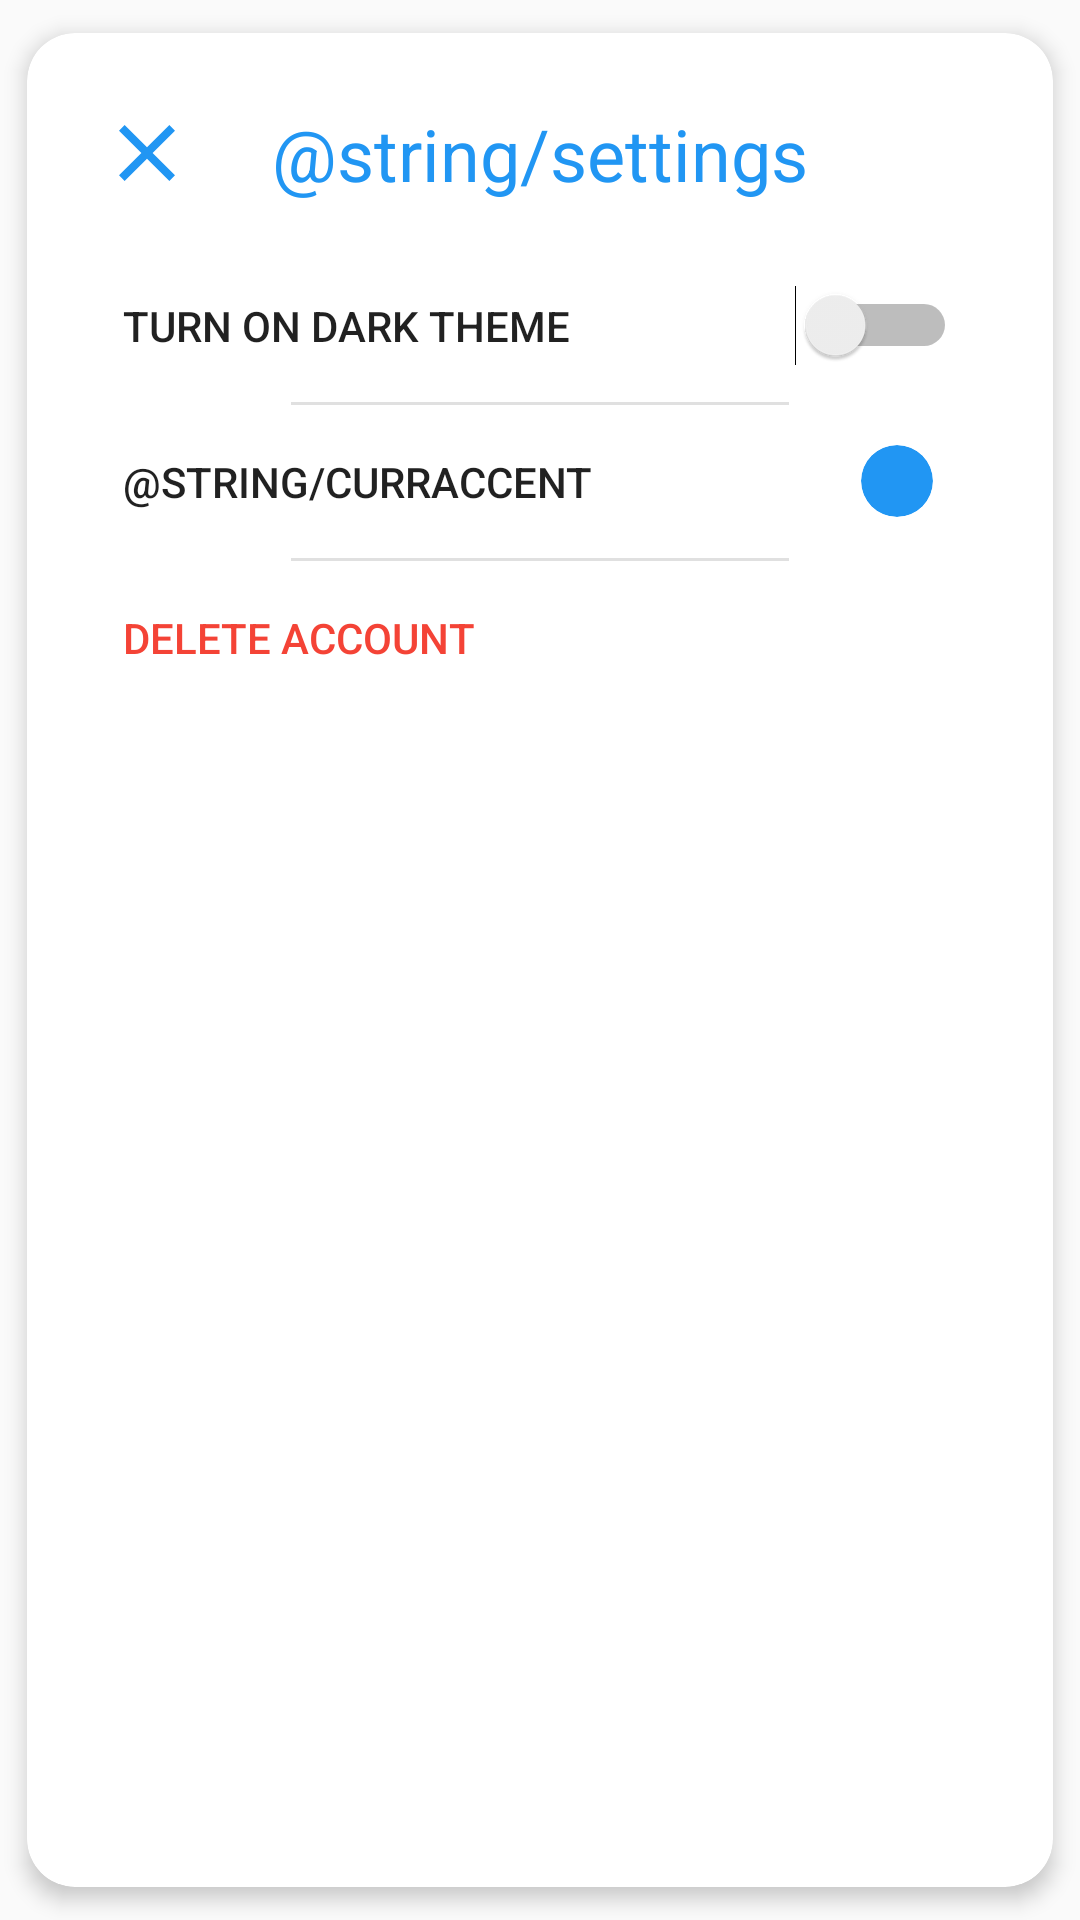

Layout XML and referenced resources for this Android screen:
<!-- AndroidManifest.xml: application theme AppTheme -->
<!-- res/layout/activity_settings.xml -->
<?xml version="1.0" encoding="utf-8"?>
<android.support.v7.widget.CardView
        xmlns:android="http://schemas.android.com/apk/res/android"
        xmlns:app="http://schemas.android.com/apk/res-auto"
        android:transitionName="bgCard"
        android:layout_width="match_parent"
        android:layout_height="match_parent"
        app:cardCornerRadius="16dp"
        app:cardElevation="4dp"
        app:cardUseCompatPadding="true"
        app:contentPadding="24dp"
        >

    <RelativeLayout
            android:layout_width="match_parent"
            android:layout_height="match_parent"
            >

        <ImageView
                android:id="@+id/close"
                android:layout_width="wrap_content"
                android:layout_height="wrap_content"
                android:tint="?attr/colorAccent"
                android:src="@drawable/ic_close"
                android:clickable="true"
                android:focusable="true"
                />

        <RelativeLayout
                android:layout_width="match_parent"
                android:layout_height="32dp"
                >

            <TextView
                    android:layout_width="wrap_content"
                    android:layout_height="wrap_content"
                    android:layout_centerInParent="true"
                    android:text="@string/settings"
                    style="@style/TextAppearance.AppCompat.Headline"
                    android:textColor="?attr/colorAccent"
                    />

        </RelativeLayout>

        <RelativeLayout
                android:layout_width="match_parent"
                android:layout_height="wrap_content"
                android:layout_below="@id/close"
                android:layout_marginTop="16dp"
                >

            <Switch
                    android:id="@+id/themeSwitch"
                    android:layout_width="match_parent"
                    android:layout_height="wrap_content"
                    android:text="Turn on Dark theme"
                    android:paddingTop="16dp"
                    android:paddingBottom="16dp"
                    android:paddingEnd="8dp"
                    android:paddingStart="8dp"
                    style="@style/TextAppearance.AppCompat.Widget.Switch"
                    />

            <View
                    android:id="@+id/div1"
                    android:layout_below="@id/themeSwitch"
                    style="@style/Divider"
                    />

            <RelativeLayout
                    android:id="@+id/accentSpin"
                    android:layout_width="match_parent"
                    android:layout_height="wrap_content"
                    android:layout_below="@id/div1"
                    android:clickable="true"
                    android:focusable="true"
                    android:foreground="?android:selectableItemBackground"
                    >

                <TextView
                        android:layout_width="match_parent"
                        android:layout_height="wrap_content"
                        android:text="@string/currAccent"
                        android:paddingTop="16dp"
                        android:paddingBottom="16dp"
                        android:paddingEnd="8dp"
                        android:paddingStart="8dp"
                        style="@style/TextAppearance.AppCompat.Widget.Switch"
                        />

                <android.support.v7.widget.CardView
                        android:layout_width="24dp"
                        android:layout_height="24dp"
                        android:layout_alignParentEnd="true"
                        android:layout_centerVertical="true"
                        android:layout_marginEnd="16dp"
                        android:focusable="false"
                        android:clickable="false"
                        app:cardCornerRadius="12dp"
                        app:cardBackgroundColor="?attr/colorAccent"
                        app:cardElevation="0dp"
                        />

            </RelativeLayout>

            <View
                    android:id="@+id/div2"
                    android:layout_below="@id/accentSpin"
                    style="@style/Divider"
                    />

            <TextView
                    android:id="@+id/delAcc"
                    android:layout_width="match_parent"
                    android:layout_height="wrap_content"
                    android:layout_below="@id/div2"
                    android:paddingTop="16dp"
                    android:paddingBottom="16dp"
                    android:paddingEnd="8dp"
                    android:paddingStart="8dp"
                    android:text="Delete Account"
                    android:textColor="#F44336"
                    style="@style/TextAppearance.AppCompat.Widget.Switch"
                    android:clickable="true"
                    android:focusable="true"
                    android:foreground="?android:selectableItemBackground"
                    />

        </RelativeLayout>

    </RelativeLayout>

</android.support.v7.widget.CardView>
<!-- resources referenced by this layout -->
<resources>
  <!-- drawable ic_close (drawable) -->
  <vector xmlns:android="http://schemas.android.com/apk/res/android"
          android:height="32dp"
          android:viewportHeight="24.0"
          android:viewportWidth="24.0"
          android:width="32dp">
      <path
              android:fillColor="#FF000000"
              android:pathData="M19,6.41L17.59,5 12,10.59 6.41,5 5,6.41 10.59,12 5,17.59 6.41,19 12,13.41 17.59,19 19,17.59 13.41,12z"/>
  </vector>
  <style name="Divider">
          <item name="android:layout_width">match_parent</item>
          <item name="android:layout_height">1dp</item>
          <item name="android:background">?android:attr/listDivider</item>
          <item name="android:layout_marginStart">64dp</item>
          <item name="android:layout_marginEnd">64dp</item>
      </style>
  <style name="AppTheme" parent="Theme.AppCompat.Light.NoActionBar">
          
          <item name="colorPrimary">@color/colorPrimary</item>
          <item name="colorPrimaryDark">@color/colorPrimaryDark</item>
          <item name="colorAccent">@color/colorAccent</item>
          <item name="android:windowLightStatusBar">true</item>
          <item name="android:windowLightNavigationBar">true</item>
          <item name="android:navigationBarDividerColor">@android:color/transparent</item>
          <item name="android:navigationBarColor">@color/colorPrimaryDark</item>
          <item name="android:windowContentTransitions">true</item>
          <item name="customCardColor">@color/customCard</item>
      </style>
  <color name="colorPrimary">#ffffff</color>
  <color name="colorPrimaryDark">#fafafa</color>
  <color name="colorAccent">#2196F3</color>
</resources>
